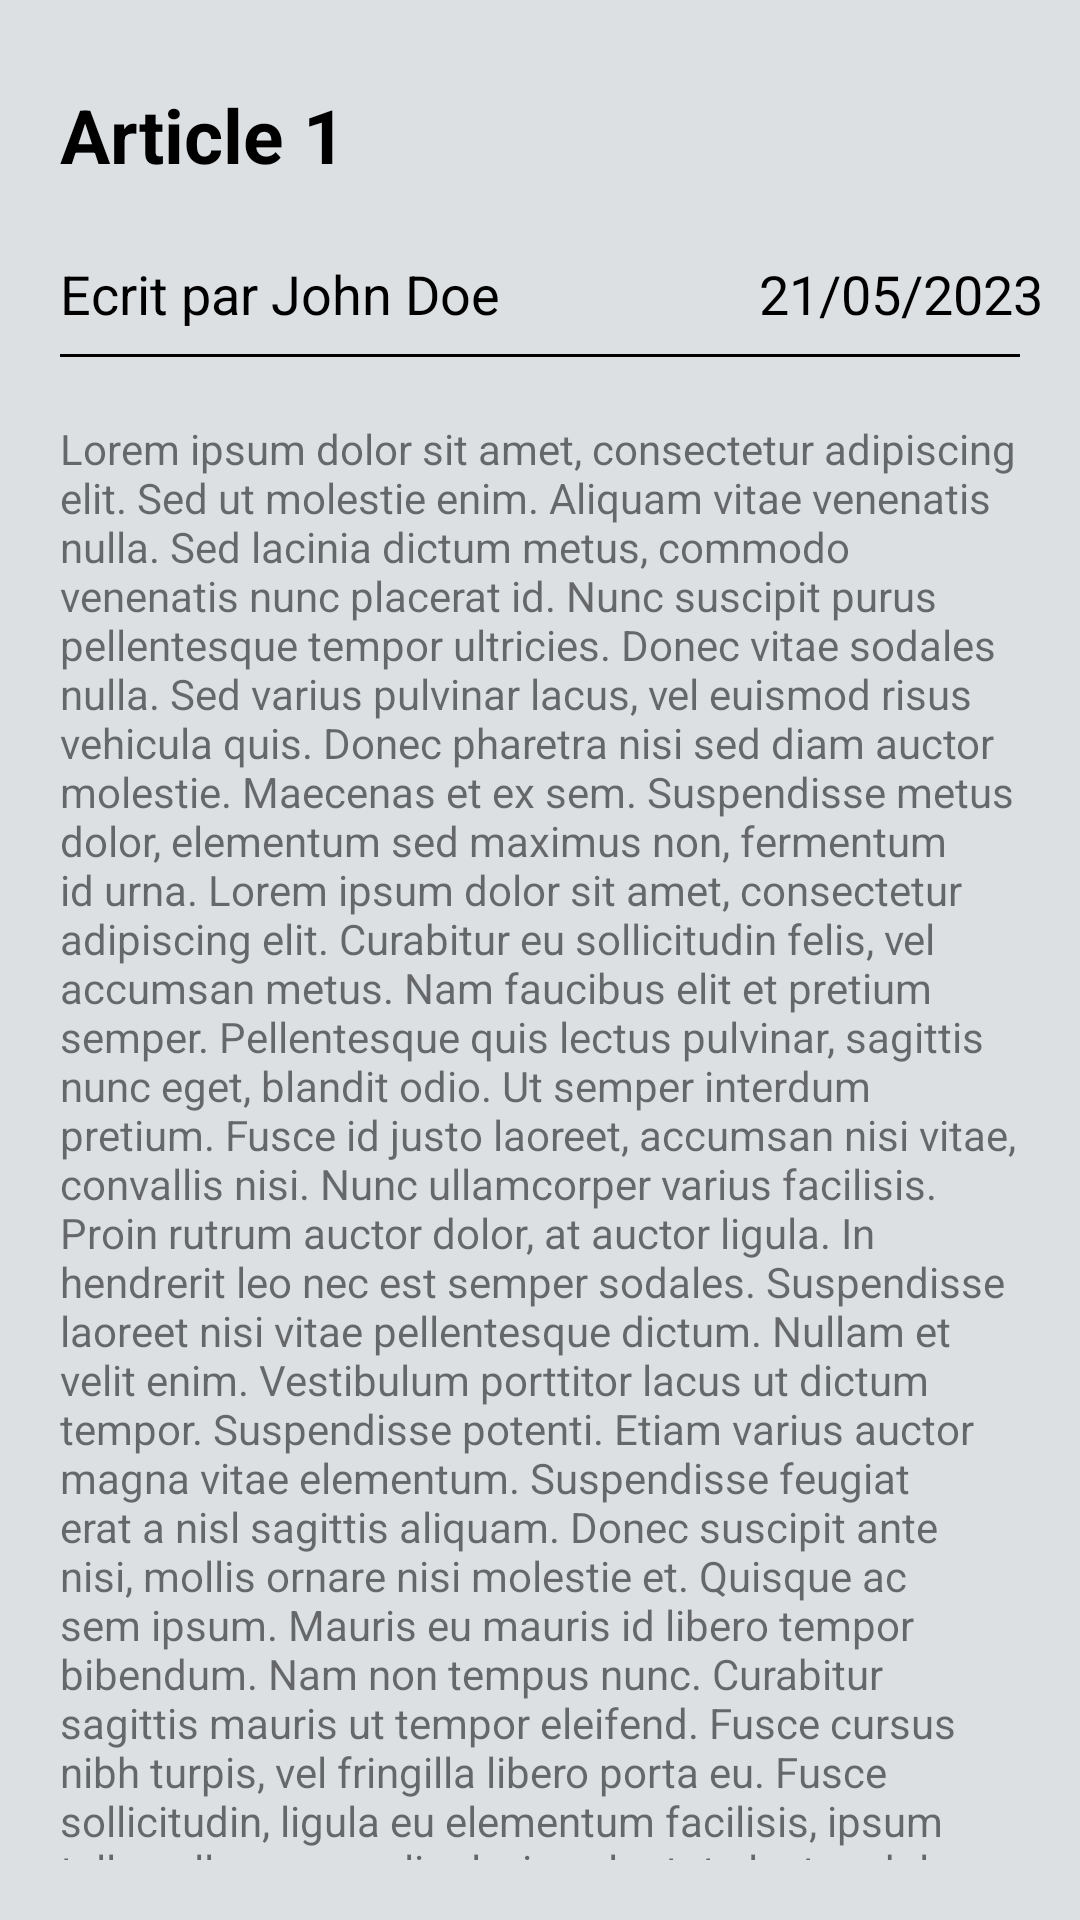

Produce the Android XML layout that renders to this screen, including the resource entries it uses.
<!-- AndroidManifest.xml: application theme Theme.Mini_blog -->
<!-- res/layout/page_article_details.xml -->
<?xml version="1.0" encoding="utf-8"?>
<androidx.constraintlayout.widget.ConstraintLayout xmlns:android="http://schemas.android.com/apk/res/android"
    xmlns:app="http://schemas.android.com/apk/res-auto"
    xmlns:tools="http://schemas.android.com/tools"
    android:layout_width="match_parent"
    android:layout_height="match_parent"
    android:background="@color/lightGrey">


    <TextView
        android:id="@+id/textView"
        style="@style/ArticleTextTitle"
        android:layout_width="wrap_content"
        android:layout_height="wrap_content"
        android:layout_marginStart="20dp"
        android:layout_marginTop="28dp"
        android:layout_marginEnd="20dp"
        android:text="@string/article_title1"
        app:layout_constraintEnd_toEndOf="parent"
        app:layout_constraintHorizontal_bias="0.0"
        app:layout_constraintStart_toStartOf="parent"
        app:layout_constraintTop_toTopOf="parent" />

    <View
        android:id="@+id/divider"
        android:layout_width="1dp"
        android:layout_height="50dp"
        android:background="@color/lightGrey"
        app:layout_constraintBottom_toBottomOf="@+id/textView2"
        app:layout_constraintEnd_toEndOf="parent"
        app:layout_constraintStart_toStartOf="parent"
        app:layout_constraintTop_toTopOf="parent"
        app:layout_constraintVertical_bias="1.0" />

    <TextView
        android:id="@+id/textView4"
        style="@style/DefaultTextStyle"
        android:layout_width="wrap_content"
        android:layout_height="wrap_content"
        android:text="@string/date_article"
        app:layout_constraintBottom_toBottomOf="@+id/divider"
        app:layout_constraintEnd_toEndOf="parent"
        app:layout_constraintHorizontal_bias="0.855"
        app:layout_constraintStart_toEndOf="@+id/divider" />

    <TextView
        android:id="@+id/textView2"
        style="@style/DefaultTextStyle"
        android:layout_width="wrap_content"
        android:layout_height="wrap_content"
        android:layout_marginStart="20dp"
        android:layout_marginTop="24dp"
        android:text="@string/auteur_article"
        app:layout_constraintEnd_toStartOf="@+id/divider"
        app:layout_constraintHorizontal_bias="0.0"
        app:layout_constraintStart_toStartOf="parent"
        app:layout_constraintTop_toBottomOf="@+id/textView" />

    <View
        android:id="@+id/divider3"
        android:layout_width="match_parent"
        android:layout_height="1dp"
        android:layout_marginStart="20dp"
        android:layout_marginEnd="20dp"
        android:background="@color/black"
        app:layout_constraintBottom_toBottomOf="parent"
        app:layout_constraintEnd_toEndOf="parent"
        app:layout_constraintStart_toStartOf="parent"
        app:layout_constraintTop_toBottomOf="@+id/textView2"
        app:layout_constraintVertical_bias="0.015" />

    <TextView
        android:id="@+id/textView3"
        android:layout_width="match_parent"
        android:layout_height="match_parent"
        android:layout_marginStart="20dp"
        android:layout_marginTop="140dp"
        android:layout_marginEnd="20dp"
        android:layout_marginBottom="20dp"
        android:text="@string/lorem_ipsum_page"
        app:layout_constraintBottom_toBottomOf="parent"
        app:layout_constraintEnd_toEndOf="parent"
        app:layout_constraintStart_toStartOf="parent"
        app:layout_constraintTop_toBottomOf="@+id/divider3"
        app:layout_constraintVertical_bias="0.076" />

    <ImageView
        android:id="@+id/ic_retour"
        android:layout_width="50dp"
        android:layout_height="50dp"
        app:layout_constraintBottom_toBottomOf="parent"
        app:layout_constraintEnd_toEndOf="parent"
        app:layout_constraintHorizontal_bias="0.9"
        app:layout_constraintStart_toStartOf="parent"
        app:layout_constraintTop_toTopOf="parent"
        app:layout_constraintVertical_bias="0.941"
        app:srcCompat="@drawable/ic_retour" />

</androidx.constraintlayout.widget.ConstraintLayout>
<!-- resources referenced by this layout -->
<resources>
  <color name="black">#FF000000</color>
  <color name="lightGrey">#DDE0E3</color>
  <string name="article_title1">Article 1</string>
  <string name="auteur_article">Ecrit par John Doe</string>
  <string name="date_article">21/05/2023</string>
  <string name="lorem_ipsum_page">Lorem ipsum dolor sit amet, consectetur adipiscing elit. Sed ut molestie enim. Aliquam vitae venenatis nulla. Sed lacinia dictum metus, commodo venenatis nunc placerat id. Nunc suscipit purus pellentesque tempor ultricies. Donec vitae sodales nulla. Sed varius pulvinar lacus, vel euismod risus vehicula quis. Donec pharetra nisi sed diam auctor molestie. Maecenas et ex sem. Suspendisse metus dolor, elementum sed maximus non, fermentum id urna. Lorem ipsum dolor sit amet, consectetur adipiscing elit. Curabitur eu sollicitudin felis, vel accumsan metus. Nam faucibus elit et pretium semper.
  
  Pellentesque quis lectus pulvinar, sagittis nunc eget, blandit odio. Ut semper interdum pretium. Fusce id justo laoreet, accumsan nisi vitae, convallis nisi. Nunc ullamcorper varius facilisis. Proin rutrum auctor dolor, at auctor ligula. In hendrerit leo nec est semper sodales. Suspendisse laoreet nisi vitae pellentesque dictum. Nullam et velit enim. Vestibulum porttitor lacus ut dictum tempor. Suspendisse potenti. Etiam varius auctor magna vitae elementum. Suspendisse feugiat erat a nisl sagittis aliquam. Donec suscipit ante nisi, mollis ornare nisi molestie et. Quisque ac sem ipsum.
  
  Mauris eu mauris id libero tempor bibendum. Nam non tempus nunc. Curabitur sagittis mauris ut tempor eleifend. Fusce cursus nibh turpis, vel fringilla libero porta eu. Fusce sollicitudin, ligula eu elementum facilisis, ipsum tellus ullamcorper ligula, in vulputate lectus dolor sit amet enim. Sed tincidunt, nisl vitae feugiat dictum, justo lectus efficitur tellus, eget malesuada quam orci id leo. Vestibulum eu dignissim magna, nec cursus dui. Suspendisse dictum diam iaculis, vestibulum eros quis, semper turpis. Sed accumsan commodo magna. Cras quam elit, ullamcorper vitae lectus tristique, posuere faucibus diam. Nullam a vehicula arcu. Nulla eros est, dapibus id luctus lacinia, dapibus at magna.
  
  Fusce elementum maximus velit a gravida. In interdum sem vel metus pretium gravida. Donec et consequat eros, vel luctus ipsum. Fusce vel nisl non massa accumsan suscipit. Fusce nec venenatis risus. Aliquam at enim nec mauris consectetur ullamcorper eu sagittis sem. Cras at convallis velit. Sed purus sem, semper id tincidunt eu, hendrerit non nulla. Vestibulum eleifend, libero ut volutpat iaculis, urna nisl venenatis massa, id maximus sem nibh ac lorem. Nunc pellentesque at urna sit amet imperdiet. Nunc erat arcu, lobortis vitae tellus sit amet, fringilla vehicula velit.</string>
  <style name="ArticleTextTitle">
          <item name="android:textStyle">bold</item>
          <item name="android:textSize">25sp</item>
          <item name="android:textColor">@color/black</item>
      </style>
  <style name="DefaultTextStyle">
          <item name="android:textStyle">normal</item>
          <item name="android:textSize">18sp</item>
          <item name="android:textColor">@color/black</item>
      </style>
  <style name="Theme.Mini_blog" parent="Theme.MaterialComponents.DayNight.DarkActionBar">
          
          <item name="colorPrimary">@color/purple_500</item>
          <item name="colorPrimaryVariant">@color/purple_700</item>
          <item name="colorOnPrimary">@color/white</item>
          
          <item name="colorSecondary">@color/teal_200</item>
          <item name="colorSecondaryVariant">@color/teal_700</item>
          <item name="colorOnSecondary">@color/black</item>
          
          <item name="android:statusBarColor">?attr/colorPrimaryVariant</item>
          
      </style>
  <color name="purple_500">#FF6200EE</color>
  <color name="purple_700">#FF3700B3</color>
  <color name="white">#FFFFFFFF</color>
  <color name="teal_200">#FF03DAC5</color>
  <color name="teal_700">#FF018786</color>
</resources>
